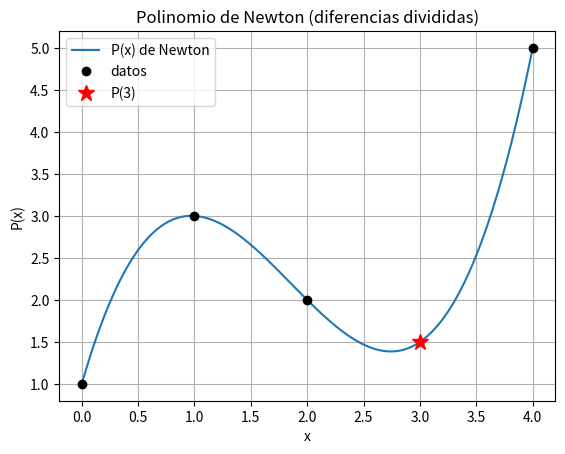

Reproduce this figure in Python.
# Interpolación: Polinomio de Newton con diferencias divididas
#     P(x) = a_0 + a_1 (x - x_0) + a_2 (x - x_0)(x - x_1) + ...
#     a_k = f[x_0, ..., x_k]  (diagonal de la tabla de diferencias divididas)
import numpy as np
import matplotlib.pyplot as plt
import sympy as sp

# INGRESO
x = sp.symbols("x")
xi = [0, 1, 2, 4]          # nodos (distintos)
fi = [1, 3, 2, 5]          # valores f(x_i)
# Si tienes una función en vez de una tabla, por ejemplo:
#   fi = [sp.exp(v) for v in xi]

x_eval = 3                 # punto donde quieres evaluar P(x) (o None)

# PROCEDIMIENTO
def a_numero(v):
    """Enteros y textos como "1/3" -> fracción exacta; decimales, exp(2), sqrt(2)... -> decimal."""
    v = sp.sympify(v)
    return v if v.is_Rational else sp.N(v)

def texto(v):
    """Muestra fracciones exactas y decimales con 6 cifras significativas."""
    if v is None:
        return ""
    v = sp.sympify(v)
    return sp.sstr(v.xreplace({f: sp.Float(f, 6) for f in v.atoms(sp.Float)}), full_prec=False)

# Convertir los datos
xi = [a_numero(v) for v in xi]
fi = [a_numero(v) for v in fi]
n = len(xi)
if len(fi) != n:
    raise ValueError("xi y fi deben tener la misma cantidad de datos.")
if len(set(xi)) != n:
    raise ValueError("Los nodos xi deben ser distintos.")

# Tabla de diferencias divididas: Q[i][j] = f[x_{i-j}, ..., x_i]
Q = [[None]*n for _ in range(n)]
for i in range(n):
    Q[i][0] = fi[i]
for j in range(1, n):
    for i in range(j, n):
        Q[i][j] = (Q[i][j-1] - Q[i-1][j-1])/(xi[i] - xi[i-j])

# Coeficientes = diagonal
coef = [Q[k][k] for k in range(n)]

# Polinomio en forma de Newton
P = 0
producto = 1
terminos = []
for k in range(n):
    P = P + coef[k]*producto
    terminos.append(f"({texto(coef[k])})" + (f"*{texto(producto)}" if k > 0 else ""))
    producto = producto*(x - xi[k])
P_expandido = sp.expand(P)

# SALIDA
ancho = max(10, max(len(texto(v)) for fila in Q for v in fila) + 2)
print("Tabla de diferencias divididas")
print(f"{'i':>3} {'x_i':>{ancho}}" + "".join(f"{'Orden ' + str(j):>{ancho}}" for j in range(n)))
for i in range(n):
    print(f"{i:>3} {texto(xi[i]):>{ancho}}" + "".join(f"{texto(Q[i][j]):>{ancho}}" for j in range(n)))

print("\nCoeficientes (diagonal):", ", ".join(texto(c) for c in coef))
print("\nForma de Newton:")
print("P(x) = " + " + ".join(terminos))
print("\nForma desarrollada:")
print("P(x) =", texto(P_expandido))

print("\nComprobación P(x_i) = f(x_i):")
for k in range(n):
    print(f"  P({texto(xi[k])}) = {texto(P_expandido.subs(x, xi[k]))}   (f = {texto(fi[k])})")

if x_eval is not None:
    valor = P_expandido.subs(x, sp.sympify(x_eval))
    print(f"\nP({x_eval}) = {texto(valor)}  ≈ {float(valor)}")

# GRÁFICA
px = sp.lambdify(x, P_expandido, "numpy")
xs = np.linspace(float(min(xi)), float(max(xi)), 400)
plt.plot(xs, px(xs) * np.ones_like(xs), label="P(x) de Newton")
plt.plot([float(v) for v in xi], [float(v) for v in fi], "ko", label="datos")
if x_eval is not None:
    plt.plot(float(x_eval), float(valor), "r*", markersize=12, label=f"P({x_eval})")
plt.title("Polinomio de Newton (diferencias divididas)")
plt.xlabel("x")
plt.ylabel("P(x)")
plt.legend()
plt.grid(True)
plt.show()
